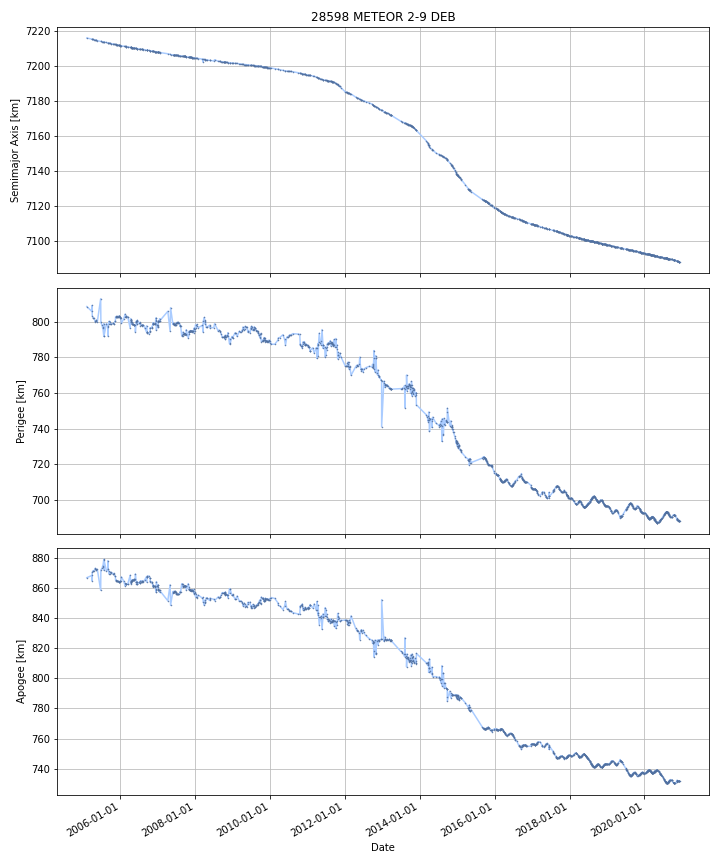

Values plotted in this chart, from the file beside it:
DATE, SEMIMAJOR_AXIS, PERIAPSIS, APOAPSIS, DOT_SEMIMAJOR_AXIS, DOT_PERIAPSIS, DOT_APOAPSIS
2005-02-09, 7216, 808.6, 866.7, , , 
2005-02-10, 7216, 808.5, 866.7, -0.01301, -0.0557, 0.02969
2005-02-11, 7216, 808.5, 866.8, -0.01301, -0.0557, 0.02969
2005-02-12, 7216, 808.4, 866.8, -0.01301, -0.0557, 0.02969
2005-02-13, 7216, 808.4, 866.8, -0.01301, -0.0557, 0.02969
2005-02-14, 7216, 808.3, 866.9, -0.01301, -0.0557, 0.02969
2005-02-15, 7216, 808.2, 866.9, -0.01301, -0.0557, 0.02969
2005-02-16, 7216, 808.2, 866.9, -0.01301, -0.0557, 0.02969
2005-02-17, 7216, 808.1, 867, -0.01301, -0.0557, 0.02969
2005-02-18, 7216, 808.1, 867, -0.01301, -0.0557, 0.02969
2005-02-19, 7216, 808, 867, -0.01301, -0.0557, 0.02969
2005-02-20, 7216, 808, 867, -0.01301, -0.0557, 0.02969
2005-02-21, 7216, 807.9, 867.1, -0.01301, -0.0557, 0.02969
2005-02-22, 7216, 807.9, 867.1, -0.01301, -0.0557, 0.02969
2005-02-23, 7216, 807.8, 867.1, -0.01301, -0.0557, 0.02969
2005-02-24, 7216, 807.7, 867.2, -0.01301, -0.0557, 0.02969
2005-02-25, 7216, 807.7, 867.2, -0.01301, -0.0557, 0.02969
2005-02-26, 7216, 807.6, 867.2, -0.01301, -0.0557, 0.02969
2005-02-27, 7216, 807.6, 867.2, -0.01301, -0.0557, 0.02969
2005-02-28, 7216, 807.5, 867.3, -0.01301, -0.0557, 0.02969
2005-03-01, 7216, 807.5, 867.3, -0.01301, -0.0557, 0.02969
2005-03-02, 7216, 807.4, 867.3, -0.01301, -0.0557, 0.02969
2005-03-03, 7215, 807.4, 867.4, -0.01301, -0.0557, 0.02969
2005-03-04, 7215, 807.3, 867.4, -0.01301, -0.0557, 0.02969
2005-03-05, 7215, 807.2, 867.4, -0.01301, -0.0557, 0.02969
2005-03-06, 7215, 807.2, 867.5, -0.01301, -0.0557, 0.02969
2005-03-07, 7215, 807.1, 867.5, -0.01301, -0.0557, 0.02969
2005-03-08, 7215, 807.1, 867.5, -0.01301, -0.0557, 0.02969
2005-03-09, 7215, 807, 867.5, -0.01301, -0.0557, 0.02969
2005-03-10, 7215, 807, 867.6, -0.01301, -0.0557, 0.02969
2005-03-11, 7215, 806.9, 867.6, -0.01301, -0.0557, 0.02969
2005-03-12, 7215, 806.9, 867.6, -0.01301, -0.0557, 0.02969
2005-03-13, 7215, 806.8, 867.7, -0.01301, -0.0557, 0.02969
2005-03-14, 7215, 806.7, 867.7, -0.01301, -0.0557, 0.02969
2005-03-15, 7215, 806.7, 867.7, -0.01301, -0.0557, 0.02969
2005-03-16, 7215, 806.6, 867.8, -0.01301, -0.0557, 0.02969
2005-03-17, 7215, 806.6, 867.8, -0.01301, -0.0557, 0.02969
2005-03-18, 7215, 806.5, 867.8, -0.01301, -0.0557, 0.02969
2005-03-19, 7215, 806.5, 867.8, -0.01301, -0.0557, 0.02969
2005-03-20, 7215, 806.4, 867.9, -0.01301, -0.0557, 0.02969
2005-03-21, 7215, 806.4, 867.9, -0.01301, -0.0557, 0.02969
2005-03-22, 7215, 806.3, 867.9, -0.01301, -0.0557, 0.02969
2005-03-23, 7215, 806.2, 868, -0.01301, -0.0557, 0.02969
2005-03-24, 7215, 806.2, 868, -0.01301, -0.0557, 0.02969
2005-03-25, 7215, 806.1, 868, -0.01301, -0.0557, 0.02969
2005-03-26, 7215, 806.1, 868, -0.01301, -0.0557, 0.02969
2005-03-27, 7215, 806, 868.1, -0.01301, -0.0557, 0.02969
2005-03-28, 7215, 806, 868.1, -0.01301, -0.0557, 0.02969
2005-03-29, 7215, 805.9, 868.1, -0.01301, -0.0557, 0.02969
2005-03-30, 7215, 805.9, 868.2, -0.01301, -0.0557, 0.02969
2005-03-31, 7215, 806.8, 867.1, -0.043, 0.9609, -1.047
2005-04-01, 7215, 807.9, 865.9, -0.04734, 1.108, -1.203
2005-04-02, 7215, 809, 864.7, -0.04734, 1.108, -1.203
2005-04-03, 7215, 803.4, 870.3, 0.0191, -5.587, 5.625
2005-04-04, 7215, 803.3, 870.5, -0.009761, -0.1464, 0.1269
2005-04-05, 7215, 803.1, 870.6, -0.009761, -0.1464, 0.1269
2005-04-06, 7215, 803, 870.7, -0.009761, -0.1464, 0.1269
2005-04-07, 7215, 802.9, 870.8, -0.009761, -0.1464, 0.1269
2005-04-08, 7215, 802.7, 871, -0.009761, -0.1464, 0.1269
2005-04-09, 7215, 802.6, 871.1, -0.009761, -0.1464, 0.1269
... 5,723 more rows
